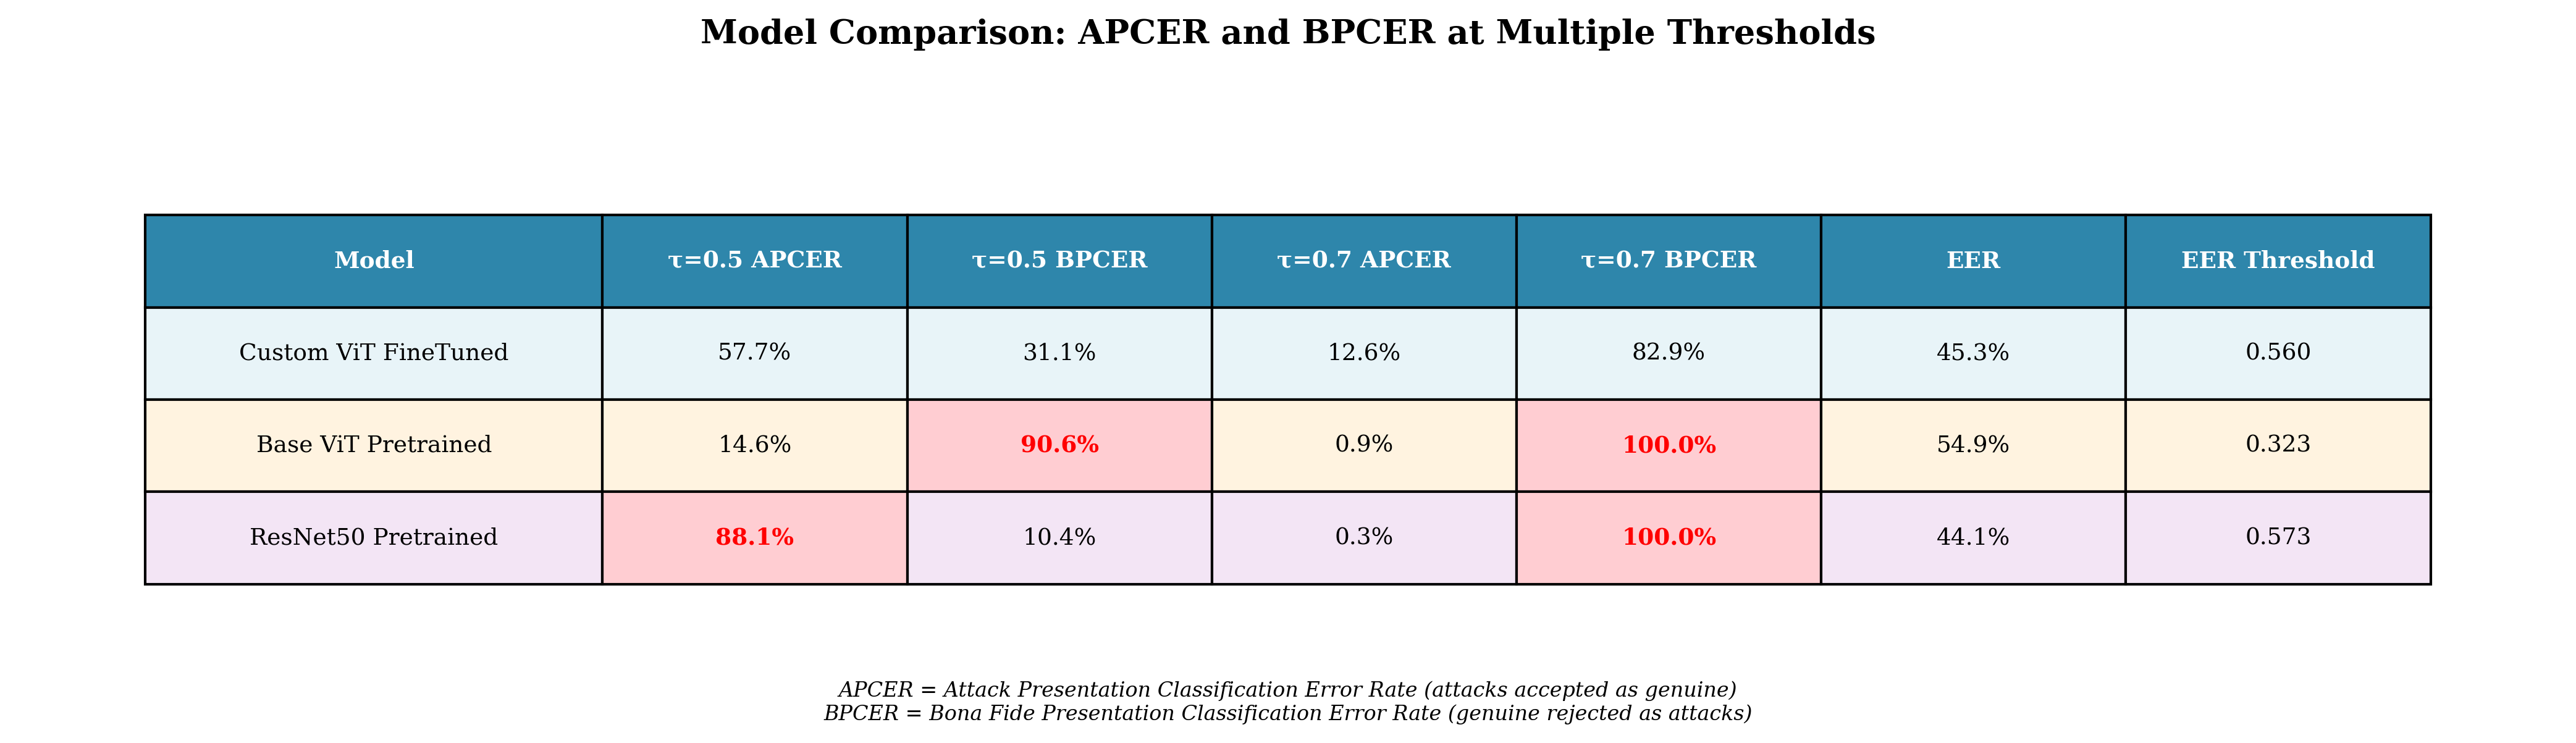

The data file committed next to this chart (first rows):
Model, τ=0.5 APCER, τ=0.5 BPCER, τ=0.7 APCER, τ=0.7 BPCER, EER, EER Threshold
Custom ViT FineTuned, 57.7%, 31.1%, 12.6%, 82.9%, 45.3%, 0.560
Base ViT Pretrained, 14.6%, 90.6%, 0.9%, 100.0%, 54.9%, 0.323
ResNet50 Pretrained, 88.1%, 10.4%, 0.3%, 100.0%, 44.1%, 0.573
